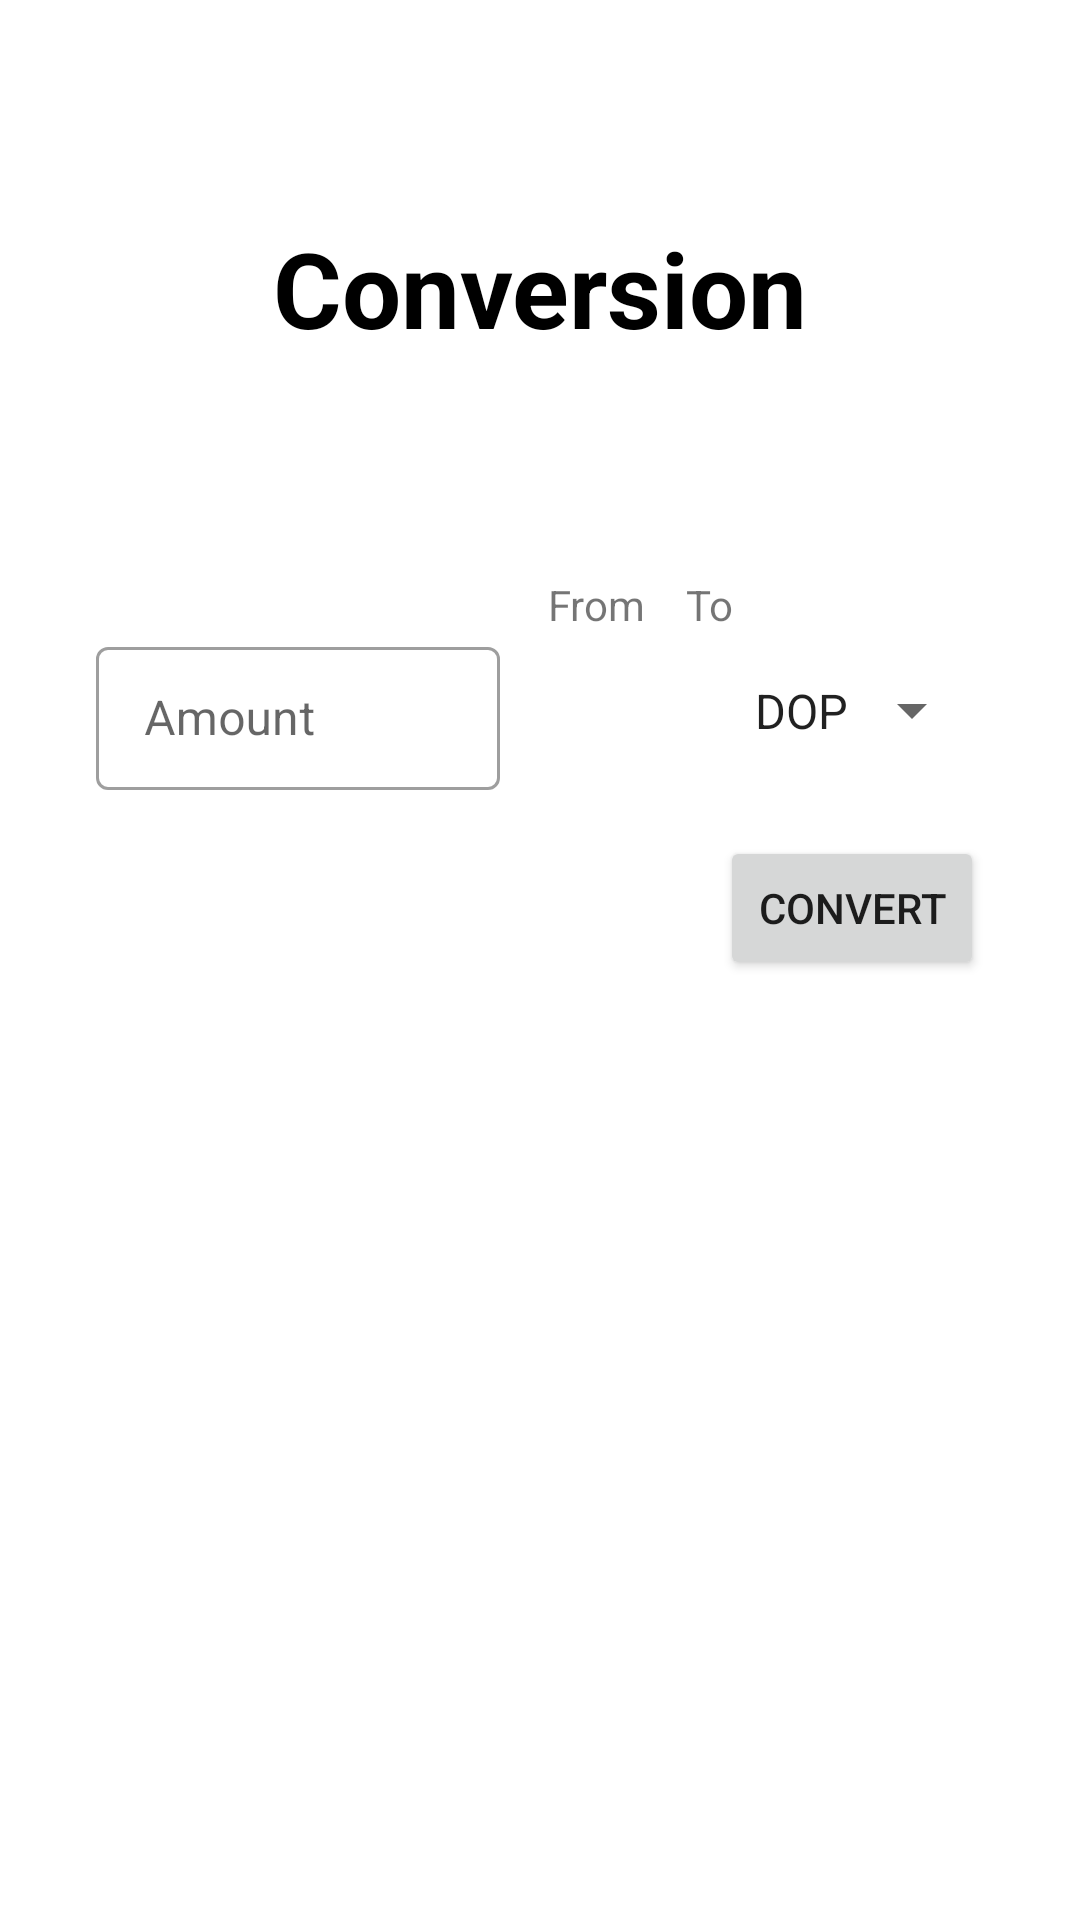

Here is an Android app screen rendered from its layout file. Give the layout XML and the strings, colors and styles it references.
<!-- AndroidManifest.xml: application theme Theme.TestingAirLift -->
<!-- res/layout/fragment_conversion_crypto_currencies.xml -->
<?xml version="1.0" encoding="utf-8"?>
<layout xmlns:android="http://schemas.android.com/apk/res/android"
    xmlns:app="http://schemas.android.com/apk/res-auto"
    xmlns:tools="http://schemas.android.com/tools"
    tools:context=".ui.fragments.ConversionCryptoCurrenciesFragment">

<androidx.constraintlayout.widget.ConstraintLayout
    android:layout_width="match_parent"
    android:layout_height="match_parent"
    android:paddingHorizontal="32dp">

    <TextView
        android:id="@+id/tvTitle"
        android:layout_width="wrap_content"
        android:layout_height="wrap_content"
        android:text="Conversion"
        android:textColor="@color/black"
        android:textSize="35sp"
        android:textStyle="bold"
        app:layout_constraintBottom_toTopOf="@+id/guideline"
        app:layout_constraintEnd_toEndOf="parent"
        app:layout_constraintStart_toStartOf="parent"
        app:layout_constraintTop_toTopOf="parent" />

    <TextView
        android:id="@+id/tvFrom"
        android:layout_width="wrap_content"
        android:layout_height="wrap_content"
        android:text="From"
        app:layout_constraintStart_toStartOf="@+id/tv_FromCurrency"
        app:layout_constraintTop_toTopOf="@+id/guideline" />

    <TextView
        android:id="@+id/tvTo"
        android:layout_width="wrap_content"
        android:layout_height="wrap_content"
        android:text="To"
        app:layout_constraintStart_toStartOf="@+id/spToCurrency"
        app:layout_constraintTop_toTopOf="@+id/guideline" />

    <com.google.android.material.textfield.TextInputLayout
        android:id="@+id/tilFrom"
        style="@style/Widget.MaterialComponents.TextInputLayout.OutlinedBox.Dense"
        android:layout_width="0dp"
        android:layout_height="wrap_content"
        android:hint="Amount"
        android:layout_marginEnd="16dp"
        app:layout_constraintBottom_toBottomOf="@+id/tv_FromCurrency"
        app:layout_constraintEnd_toStartOf="@+id/tv_FromCurrency"
        app:layout_constraintStart_toStartOf="parent"
        app:layout_constraintTop_toTopOf="@+id/tv_FromCurrency">

        <com.google.android.material.textfield.TextInputEditText
            android:id="@+id/etFrom"
            android:layout_width="match_parent"
            android:layout_height="match_parent"
            android:inputType="numberDecimal" />

    </com.google.android.material.textfield.TextInputLayout>

    <androidx.constraintlayout.widget.Guideline
        android:id="@+id/guideline"
        android:layout_width="wrap_content"
        android:layout_height="wrap_content"
        android:orientation="horizontal"
        app:layout_constraintGuide_percent="0.30" />

    <com.google.android.material.textview.MaterialTextView
        android:id="@+id/tv_FromCurrency"
        android:layout_width="wrap_content"
        android:layout_height="0dp"
        android:layout_marginEnd="16dp"
        android:entries="@array/currency_codes"
        android:padding="15dp"
        android:textColor="@color/black"
        android:textSize="16sp"
        app:layout_constraintBottom_toBottomOf="@+id/spToCurrency"
        app:layout_constraintEnd_toStartOf="@+id/spToCurrency"
        app:layout_constraintTop_toBottomOf="@+id/tvFrom"
        tools:text="USD" />

    <Spinner
        android:id="@+id/spToCurrency"
        android:layout_width="wrap_content"
        android:layout_height="wrap_content"
        android:entries="@array/currency_codes"
        android:padding="15dp"
        app:layout_constraintEnd_toEndOf="parent"
        app:layout_constraintTop_toBottomOf="@+id/tvTo" />

    <Button
        android:id="@+id/btnConvert"
        android:layout_width="wrap_content"
        android:layout_height="wrap_content"
        android:text="Convert"
        android:layout_marginTop="16dp"
        app:layout_constraintEnd_toEndOf="parent"
        app:layout_constraintTop_toBottomOf="@+id/spToCurrency" />

    <TextView
        android:id="@+id/tvResult"
        android:layout_width="0dp"
        android:layout_height="wrap_content"
        android:layout_marginEnd="16dp"
        android:textColor="@color/black"
        app:layout_constraintBottom_toBottomOf="@+id/btnConvert"
        app:layout_constraintEnd_toStartOf="@+id/btnConvert"
        app:layout_constraintStart_toStartOf="parent"
        app:layout_constraintTop_toTopOf="@+id/btnConvert"
        tools:text="10 EUR = 15.0 USD" />

    <com.facebook.shimmer.ShimmerFrameLayout
        android:visibility="gone"
        android:id="@+id/shimmer_view_container"
        android:layout_width="0dp"
        android:layout_height="wrap_content"
        app:layout_constraintBottom_toBottomOf="@+id/btnConvert"
        app:layout_constraintEnd_toStartOf="@+id/btnConvert"
        app:layout_constraintStart_toStartOf="parent"
        app:layout_constraintTop_toTopOf="@+id/btnConvert"
        tools:duration="800">

    <TextView
        android:layout_width="match_parent"
        android:layout_height="wrap_content"
        android:layout_marginEnd="16dp"
        android:background="@color/background"
        />
    </com.facebook.shimmer.ShimmerFrameLayout>
</androidx.constraintlayout.widget.ConstraintLayout>
</layout>
<!-- resources referenced by this layout -->
<resources>
  <style name="Theme.TestingAirLift" parent="Theme.MaterialComponents.DayNight.DarkActionBar">
          
          <item name="colorPrimary">@color/purple_500</item>
          <item name="colorPrimaryVariant">@color/purple_700</item>
          <item name="colorOnPrimary">@color/white</item>
          
          <item name="colorSecondary">@color/teal_200</item>
          <item name="colorSecondaryVariant">@color/teal_700</item>
          <item name="colorOnSecondary">@color/black</item>
          
          <item name="android:statusBarColor" tools:targetApi="l">?attr/colorPrimaryVariant</item>
          
      </style>
  <!-- not gathered from this repository: default colours our renderer supplied (Android Studio template values) -->
  <color name="purple_500">#FF6200EE</color>
  <color name="purple_700">#FF3700B3</color>
  <color name="teal_200">#FF03DAC5</color>
  <color name="teal_700">#FF018786</color>
  <color name="black">#FF000000</color>
  <color name="white">#FFFFFFFF</color>
</resources>
